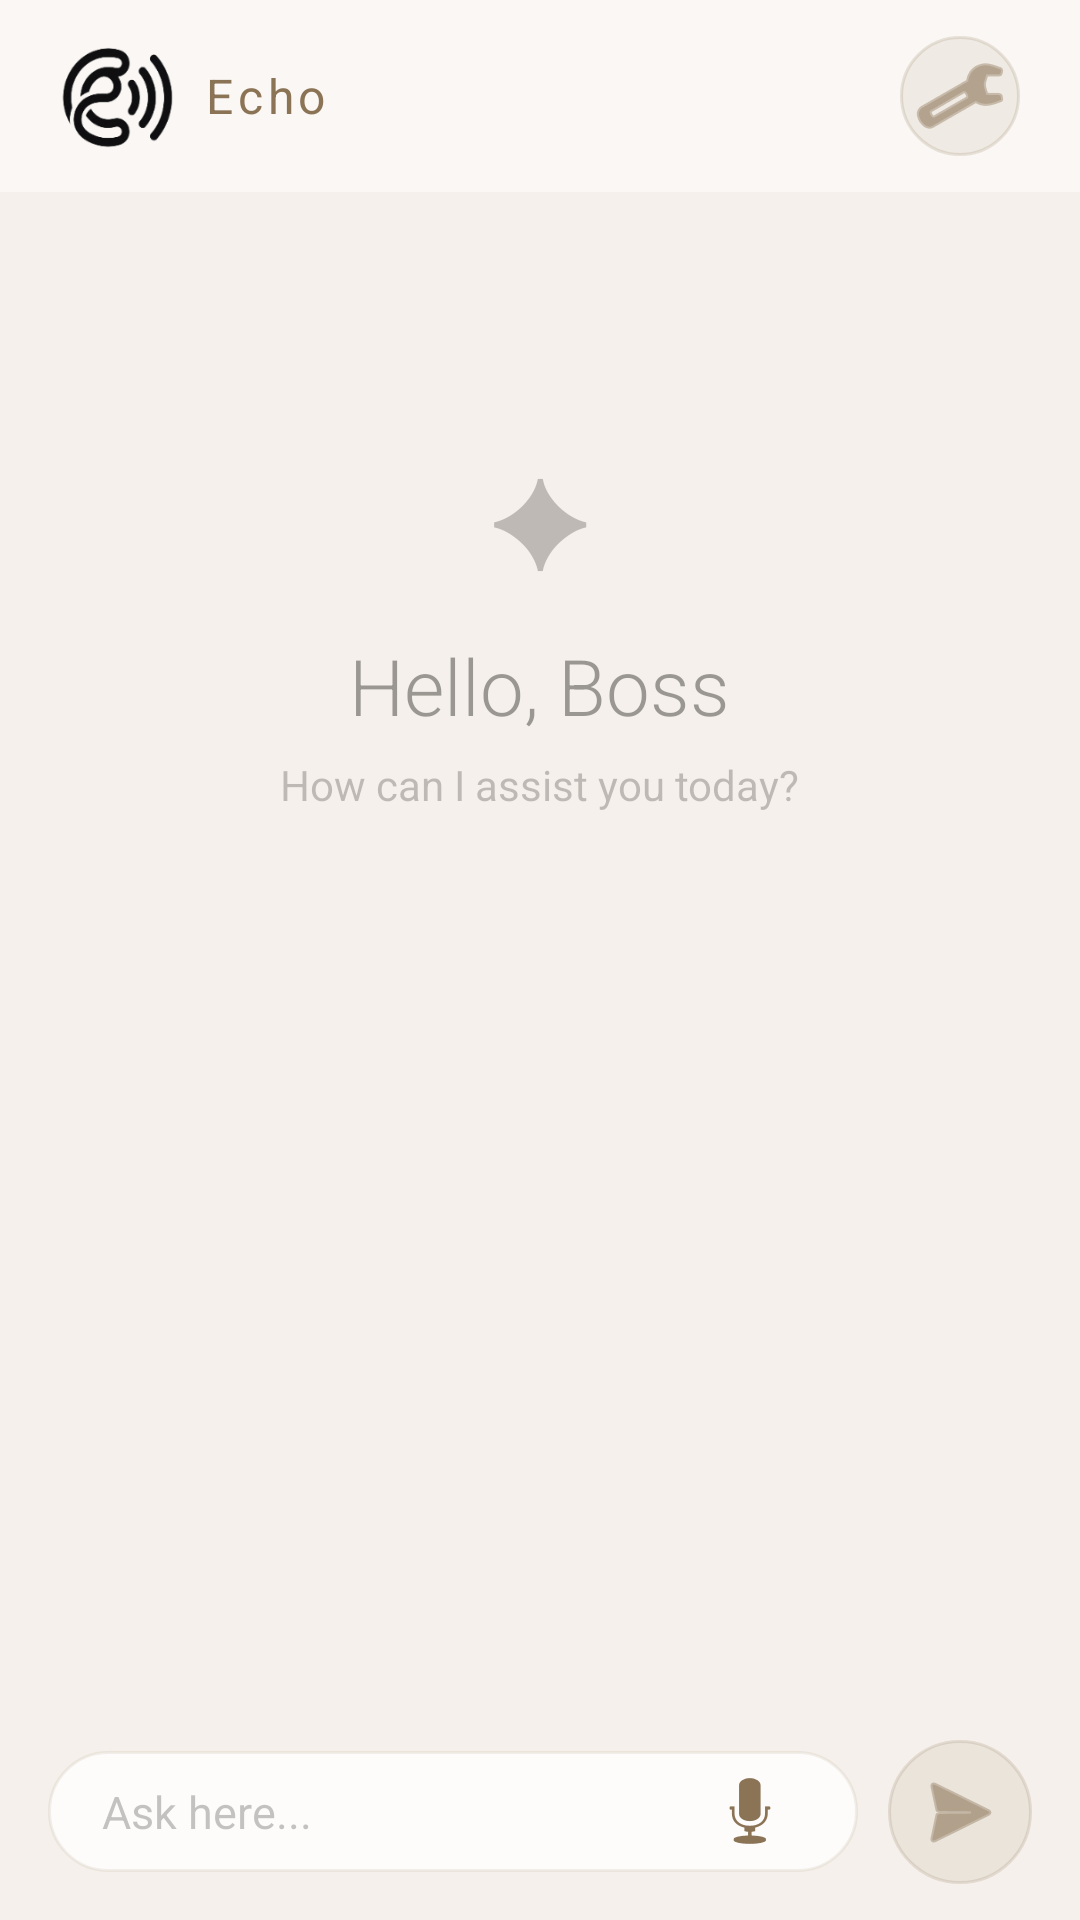

Android layout source for this screen:
<!-- AndroidManifest.xml: application theme Theme.AppCompat.DayNight.NoActionBar -->
<!-- res/layout/activity_chat.xml -->
<?xml version="1.0" encoding="utf-8"?>
<LinearLayout xmlns:android="http://schemas.android.com/apk/res/android"
    android:layout_width="match_parent"
    android:layout_height="match_parent"
    android:orientation="vertical"
    android:background="@color/bg">

    
    <LinearLayout
        android:layout_width="match_parent"
        android:layout_height="wrap_content"
        android:orientation="horizontal"
        android:gravity="center_vertical"
        android:paddingHorizontal="20dp"
        android:paddingVertical="12dp"
        android:background="@color/surface">

        <ImageView
            android:id="@+id/header_logo"
            android:layout_width="38dp"
            android:layout_height="38dp"
            android:src="@drawable/logo_small"
            android:scaleType="fitCenter"/>

        <TextView
            android:layout_width="0dp"
            android:layout_height="wrap_content"
            android:layout_weight="1"
            android:text="Echo"
            android:textSize="16sp"
            android:textColor="@color/accent"
            android:letterSpacing="0.1"
            android:layout_marginStart="10dp"/>

        <ImageButton
            android:id="@+id/btn_settings"
            android:layout_width="40dp"
            android:layout_height="40dp"
            android:src="@android:drawable/ic_menu_manage"
            android:background="@drawable/circle_btn_bg"
            android:tint="@color/accent"
            android:contentDescription="Settings"/>

    </LinearLayout>

    
    <androidx.core.widget.NestedScrollView
        android:id="@+id/scroll_messages"
        android:layout_width="match_parent"
        android:layout_height="0dp"
        android:layout_weight="1"
        android:padding="20dp">

        <LinearLayout
            android:id="@+id/messages_container"
            android:layout_width="match_parent"
            android:layout_height="wrap_content"
            android:orientation="vertical">

            
            <LinearLayout
                android:id="@+id/greeting_layout"
                android:layout_width="match_parent"
                android:layout_height="wrap_content"
                android:orientation="vertical"
                android:gravity="center"
                android:paddingVertical="60dp">

                <TextView
                    android:layout_width="wrap_content"
                    android:layout_height="wrap_content"
                    android:text="✦"
                    android:textSize="40sp"
                    android:textColor="@color/text_dim"
                    android:layout_marginBottom="12dp"/>

                <TextView
                    android:id="@+id/greeting_text"
                    android:layout_width="wrap_content"
                    android:layout_height="wrap_content"
                    android:text="Hello, Boss"
                    android:textSize="26sp"
                    android:textColor="@color/text_muted"
                    android:fontFamily="sans-serif-light"/>

                <TextView
                    android:layout_width="wrap_content"
                    android:layout_height="wrap_content"
                    android:text="How can I assist you today?"
                    android:textSize="14sp"
                    android:textColor="@color/text_dim"
                    android:layout_marginTop="6dp"/>

            </LinearLayout>

        </LinearLayout>

    </androidx.core.widget.NestedScrollView>

    
    <LinearLayout
        android:id="@+id/typing_indicator"
        android:layout_width="wrap_content"
        android:layout_height="wrap_content"
        android:orientation="horizontal"
        android:gravity="center_vertical"
        android:padding="12dp"
        android:layout_marginStart="20dp"
        android:visibility="gone">

        <ProgressBar
            android:layout_width="20dp"
            android:layout_height="20dp"
            android:indeterminateTint="@color/accent"/>

        <TextView
            android:layout_width="wrap_content"
            android:layout_height="wrap_content"
            android:text="  Echo is thinking…"
            android:textSize="13sp"
            android:textColor="@color/text_muted"/>

    </LinearLayout>

    
    <LinearLayout
        android:layout_width="match_parent"
        android:layout_height="wrap_content"
        android:orientation="horizontal"
        android:gravity="center_vertical"
        android:paddingHorizontal="16dp"
        android:paddingVertical="12dp"
        android:background="@color/bg">

        <LinearLayout
            android:layout_width="0dp"
            android:layout_height="wrap_content"
            android:layout_weight="1"
            android:orientation="horizontal"
            android:gravity="center_vertical"
            android:background="@drawable/input_bg"
            android:paddingHorizontal="18dp"
            android:layout_marginEnd="10dp">

            <EditText
                android:id="@+id/input_message"
                android:layout_width="0dp"
                android:layout_height="wrap_content"
                android:layout_weight="1"
                android:hint="Ask here..."
                android:textColorHint="@color/text_dim"
                android:textColor="@color/text"
                android:textSize="15sp"
                android:paddingVertical="10dp"
                android:background="@null"
                android:maxLines="4"
                android:inputType="textMultiLine"/>

            <ImageButton
                android:id="@+id/btn_voice"
                android:layout_width="36dp"
                android:layout_height="36dp"
                android:src="@android:drawable/ic_btn_speak_now"
                android:background="@null"
                android:tint="@color/accent"
                android:contentDescription="Voice input"/>

        </LinearLayout>

        <ImageButton
            android:id="@+id/btn_send"
            android:layout_width="48dp"
            android:layout_height="48dp"
            android:src="@android:drawable/ic_menu_send"
            android:background="@drawable/circle_btn_bg"
            android:tint="@color/accent"
            android:contentDescription="Send"/>

    </LinearLayout>

</LinearLayout>
<!-- resources referenced by this layout -->
<resources>
  <color name="accent">#8B7355</color>
  <color name="bg">#F5F0EB</color>
  <color name="surface">#FAF7F4</color>
  <color name="text">#2D2A26</color>
  <color name="text_dim">#472D2A26</color>
  <color name="text_muted">#732D2A26</color>
  <!-- drawable circle_btn_bg (drawable) -->
  <?xml version="1.0" encoding="utf-8"?>
  <shape xmlns:android="http://schemas.android.com/apk/res/android"
      android:shape="oval">
      <solid android:color="#1A8B7355"/>
      <stroke android:width="1dp" android:color="#2E8B7355"/>
  </shape>
  <!-- drawable input_bg (drawable) -->
  <?xml version="1.0" encoding="utf-8"?>
  <shape xmlns:android="http://schemas.android.com/apk/res/android">
      <solid android:color="#CCFFFFFF"/>
      <corners android:radius="40dp"/>
      <stroke android:width="1dp" android:color="#1A8B7355"/>
  </shape>
  <!-- drawable logo_small: png bitmap (drawable, 15521 bytes) -->
</resources>
